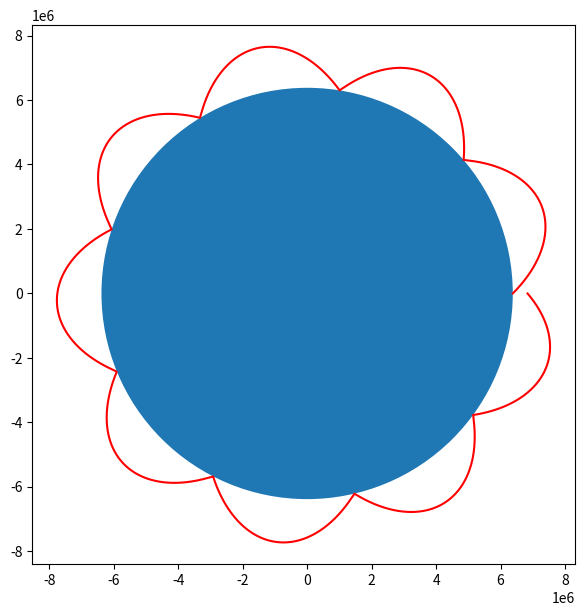

Reproduce this figure in Python.
import numpy as np
import matplotlib.pyplot as plt

# 상수 정의
G = 6.67384e-11; M = 5.972e24; R = 6.3781e+6

# 시뮬레이션 조건
r = R
v = 5800
angle_i = 0.25*np.pi
v_r = v*np.sin(angle_i)
r2w = v*np.cos(angle_i) * r
w1 = r2w/r**2
theta = 0
dt = 0.1

x = [r*np.cos(theta)]
y = [r*np.sin(theta)]

while -2 * np.pi < theta < 2 * np.pi:
    dr = v_r*dt
    d_theta = w1*dt
    dv = G*M/(r**2)*dt

    r += dr
    theta += d_theta
    
    w2 = r2w/r**2
    v_r1 = v_r
    if v_r - dv < 0 :
        v_r = -1
    else :
        v_r = 1
    v_r *= (r2w*(w1 - w2) + (v_r1 - dv)**2)**0.5
    w1 = w2


    if r < R:
        v_r *= -1    
    x.append(r*np.cos(theta))
    y.append(r*np.sin(theta))

# 출력
plt.figure(figsize=(7,7))
a = plt.axes(xlim=(-2*R,2*R),ylim=(-2*R,2*R))
c = plt.Circle((0,0),R)
a.add_patch(c)
plt.axis('equal')
plt.plot(x, y, c ='r')
plt.show()